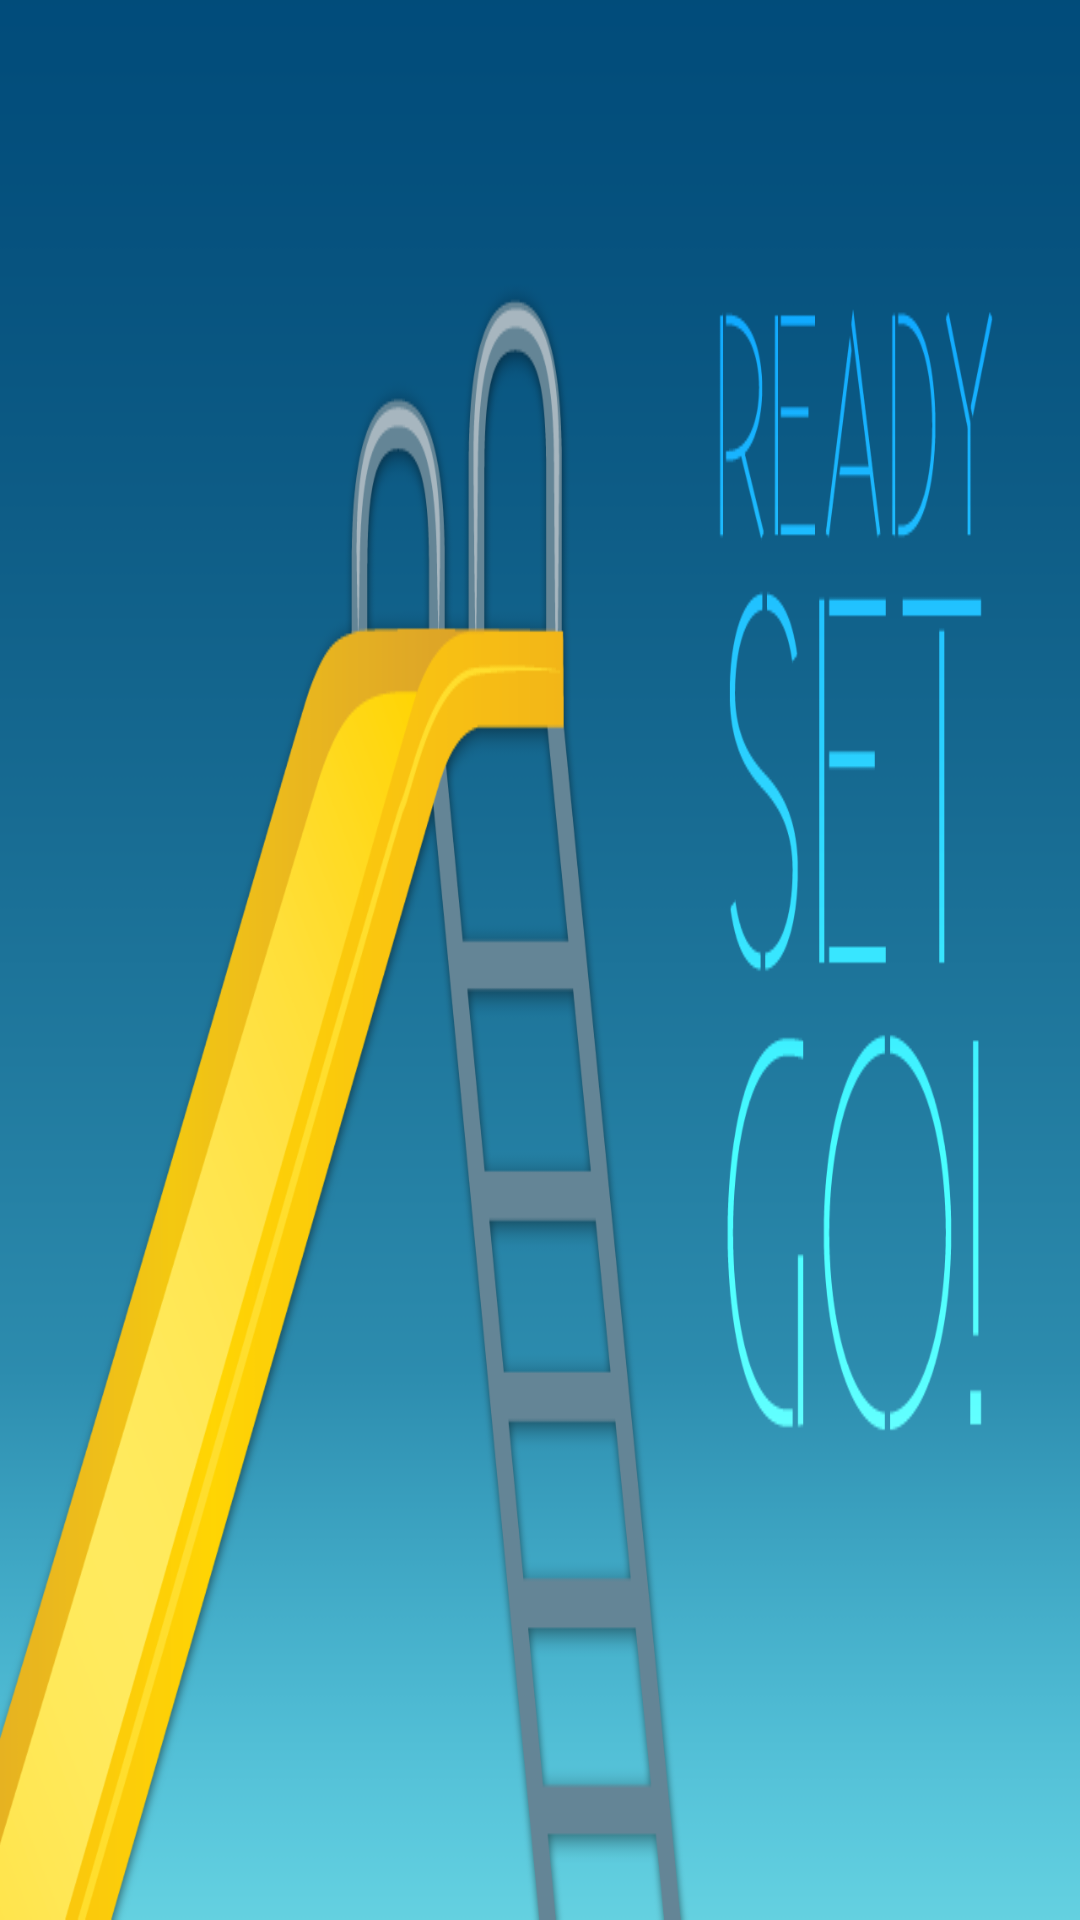

This screen was rendered from an Android layout file. Write that file and the resources it references.
<!-- AndroidManifest.xml: application theme android:Theme.NoTitleBar.Fullscreen -->
<!-- res/layout/slide_page.xml -->
<?xml version="1.0" encoding="utf-8"?>
<RelativeLayout xmlns:android="http://schemas.android.com/apk/res/android"
    android:layout_width="match_parent"
    android:layout_height="match_parent"
    android:background="@drawable/bg_ready_set_go"
    android:orientation="horizontal"
    android:paddingLeft="10dp"
    android:paddingTop="10dp" >
    
     <Button
        android:id="@+id/btn_sendfakedata"
        android:layout_width="260px"
        android:layout_height="120px"
        android:layout_marginLeft="530dp"
        android:layout_marginTop="360dp"
        android:text="send fake data"
        android:textSize="30sp" />




</RelativeLayout>
<!-- resources referenced by this layout -->
<resources>
  <color name="black">#000000</color>
  <!-- drawable bg_ready_set_go: png bitmap (drawable, 119657 bytes) -->
</resources>
